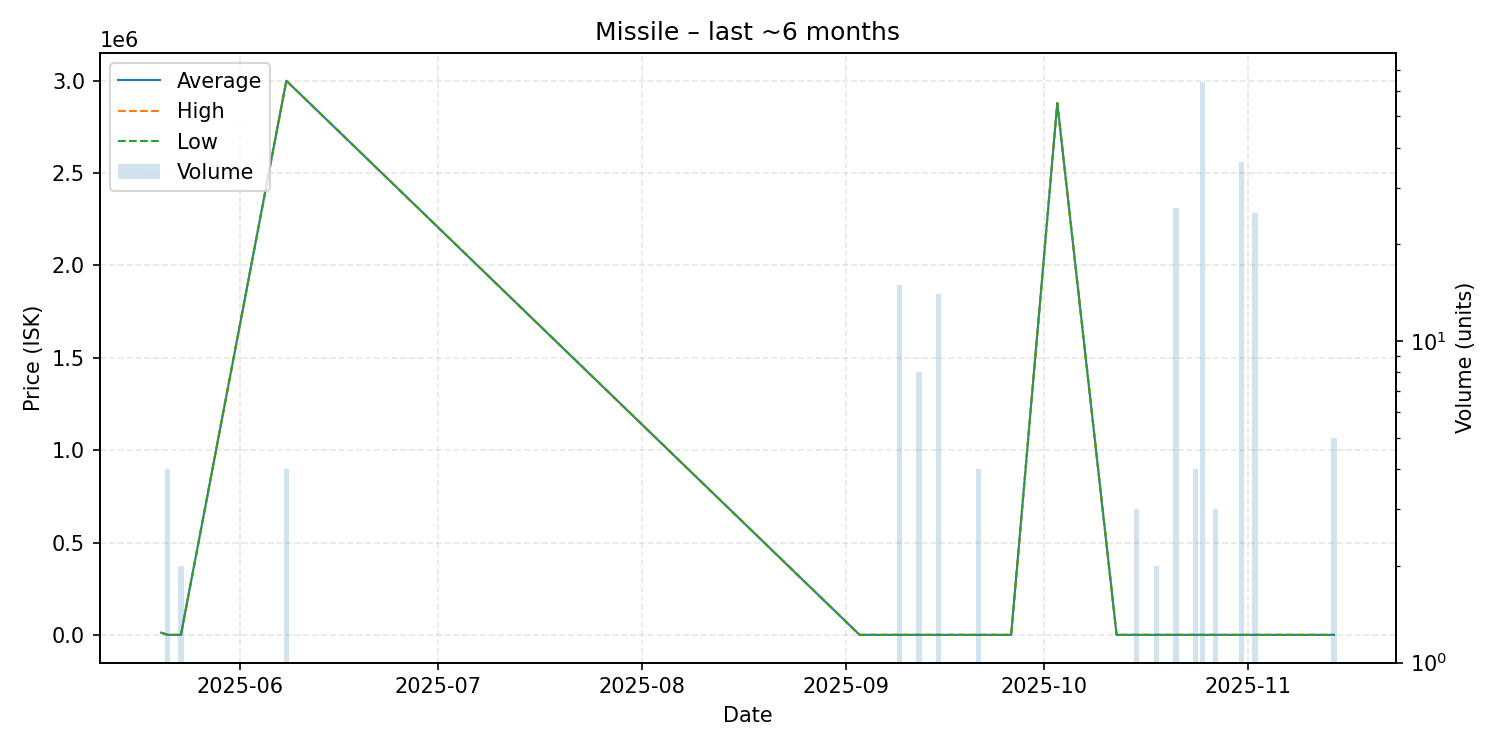

Values plotted in this chart, from the file beside it:
date, average, highest, lowest, order_count, volume
2025-05-20, 12000, 12000, 12000, 1, 1
2025-05-21, 0.01, 0.01, 0.01, 1, 4
2025-05-22, 0.01, 0.01, 0.01, 1, 1
2025-05-23, 0.01, 0.01, 0.01, 2, 2
2025-06-08, 3000000, 3000000, 3000000, 2, 4
2025-09-03, 0.01, 0.01, 0.01, 1, 1
2025-09-09, 0.02, 0.02, 0.02, 1, 15
2025-09-12, 0.02, 0.02, 0.02, 1, 8
2025-09-15, 0.02, 0.02, 0.02, 1, 14
2025-09-21, 0.02, 0.02, 0.02, 1, 4
2025-09-22, 0.02, 0.02, 0.02, 1, 1
2025-09-26, 0.02, 0.02, 0.02, 1, 1
2025-10-03, 2879000, 2879000, 2879000, 1, 1
2025-10-12, 0.01, 0.01, 0.01, 1, 1
2025-10-13, 0.01, 0.01, 0.01, 1, 1
2025-10-15, 0.01, 0.01, 0.01, 2, 3
2025-10-18, 0.01, 0.01, 0.01, 1, 2
2025-10-20, 0.01, 0.01, 0.01, 1, 1
2025-10-21, 0.01, 0.01, 0.01, 1, 26
2025-10-24, 0.01, 0.01, 0.01, 2, 4
2025-10-25, 0.01, 0.01, 0.01, 2, 64
2025-10-27, 0.01, 0.01, 0.01, 1, 3
2025-10-30, 0.01, 0.01, 0.01, 1, 1
2025-10-31, 0.01, 0.01, 0.01, 1, 36
2025-11-02, 0.01, 0.01, 0.01, 1, 25
2025-11-13, 0.01, 0.01, 0.01, 1, 1
2025-11-14, 0.01, 0.01, 0.01, 2, 5
